3-way image classification set "dataset_proc" from GitHub (Ivancitop/proyecto_cnn); label vocabulary: defectuosa, normal, rayadura.

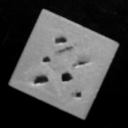
Label: defectuosa

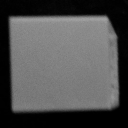
Label: normal

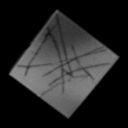
Label: rayadura

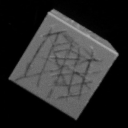
Label: rayadura

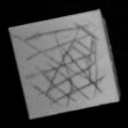
Label: rayadura

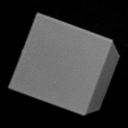
Label: normal
